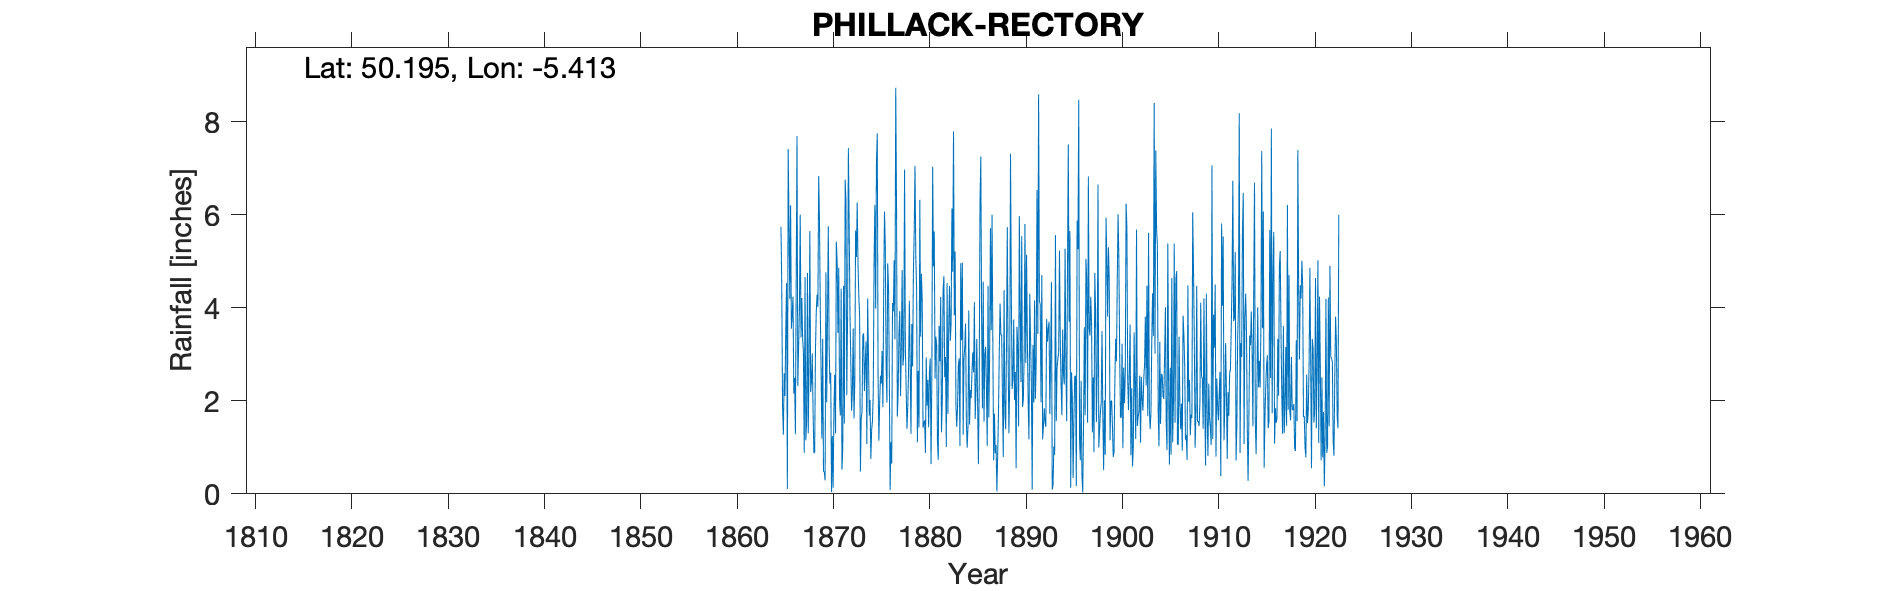

The file beside this chart, header and first rows:
PHILLACK RECTORY, , , , , , , , , , , , , , , , , , , , , , , 
Grid ref, SW565384, Long, -5.413, Lat, 50.2, Elevation, 70, ft, , , , , , , , , , , , , , , 
Station no, RR204, , , , , , , , , , , , , , , , , , , , , , 
, 1860, 1861, 1862, 1863, 1864, 1865, 1866, 1867, 1868, 1869, 1870, 1871, 1872, 1873, 1874, 1875, 1876, 1877, 1878, 1879, 1880, 1881, 1882
January, , , , , , 5.74, 6.2, 6, 5.65, 5.88, 3.19, 4.86, 7.43, 4.94, 4.2, 7.75, 1.96, 6.17, 2.25, 5.1, 0.88, 2.48, 2.51
February, , , , , , 4.44, 3.55, 3.36, 2.19, 3.94, 2.37, 2.03, 5.77, 4.26, 3, 2.5, 4.95, 1.66, 1.4, 4.39, 2.93, 3.38, 2.94
March, , , , , , 1.88, 3.87, 4.21, 2.41, 2.66, 2.6, 1.68, 3.88, 3.83, 1.68, 1.14, 4.47, 2.17, 1.88, 1.11, 1.9, 3.2, 1.01
April, , , , , , 1.27, 4.24, 3.34, 3.02, 1.19, 0.04, 4.41, 2.84, 0.48, 2.02, 1.97, 2.58, 3.43, 2.69, 2.64, 2.45, 1.11, 4.53
May, , , , , , 2.59, 2.16, 3.04, 1.79, 3.33, 1.24, 0.52, 1.79, 1.63, 0.75, 2.54, 0.08, 3.93, 4.15, 1.43, 1.43, 0.73, 1.72
June, , , , , , 2.1, 2.49, 0.88, 0.88, 0.48, 0.13, 0.96, 2.21, 1.76, 1.38, 2.37, 1.11, 2.1, 2.76, 6.32, 2.62, 3.61, 3.56
July, , , , , , 3.51, 1.28, 4.66, 0.88, 0.47, 1.81, 4.47, 3.55, 3.41, 1.56, 3.07, 0.65, 3.16, 1.29, 3.38, 2.91, 2.85, 4.47
August, , , , , , 4.53, 4.57, 1.15, 3.1, 0.29, 2.56, 1.51, 1.62, 3.45, 2.17, 1.86, 4.1, 4.81, 3.65, 4.73, 0.64, 4.23, 3.29
September, , , , , , 0.1, 7.69, 1.57, 3.92, 4.76, 1.3, 6.75, 2.4, 2.21, 4.92, 4.35, 3.92, 2.76, 2.74, 4.16, 2.56, 1.32, 3.67
October, , , , , , 7.41, 2.32, 4.75, 4.28, 1.97, 5.42, 6.3, 5.66, 2.81, 6.21, 6.07, 5.02, 2.98, 4.75, 1.42, 7.03, 1.98, 6.13
November, , , , , , 5.84, 3.17, 1.3, 4.02, 3.8, 4.99, 2.12, 5.09, 3.28, 3.98, 5.33, 3.32, 6.97, 5.62, 1.51, 4.89, 4.37, 4.77
December, , , , , , 4.19, 3.94, 2.79, 6.83, 5.75, 3.46, 3.77, 6.26, 1.07, 7.15, 2.77, 8.73, 3.15, 7.05, 1.58, 5.64, 4.68, 7.79
Total, , , , , , 43.6, 45.48, 37.05, 38.97, 34.52, 29.11, 39.38, 48.5, 33.13, 39.02, 41.72, 40.89, 43.29, 40.23, 37.77, 35.88, 33.94, 46.39
IDR 1913 Feb, , , , , , , , , , , , , , , , , , , , , , , 
